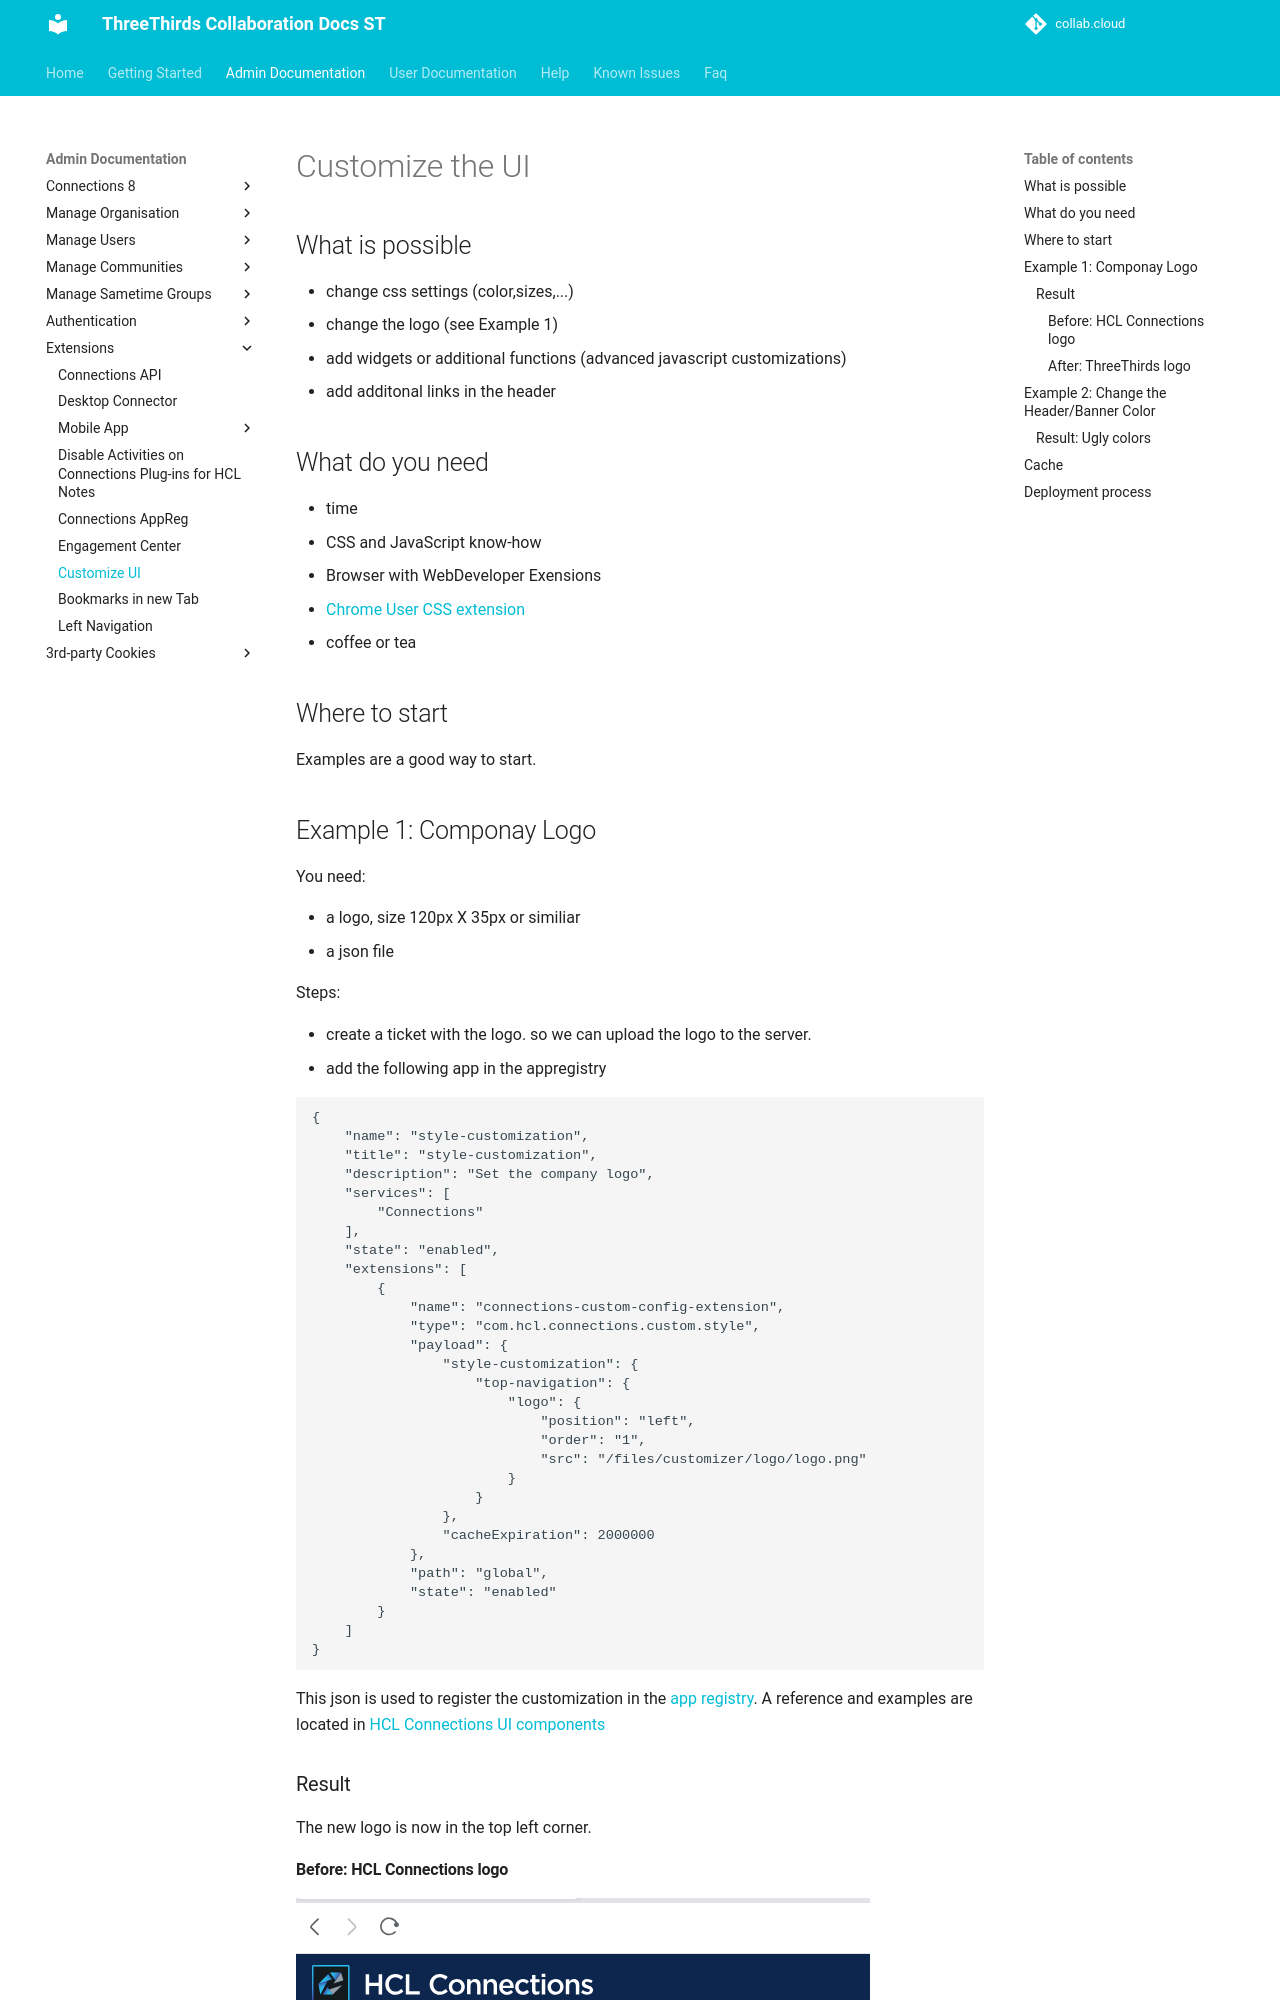

repository: collabdotcloud/docs.st.collab.cloud · page: admin/extensions/custom-css/index.html · generator: mkdocs

# Customize the UI

## What is possible

- change css settings (color,sizes,...)
- change the logo (see Example 1)
- add widgets or additional functions (advanced javascript customizations)
- add additonal links in the header

## What do you need

- time
- CSS and JavaScript know-how
- Browser with WebDeveloper Exensions
- [Chrome User CSS extension](https://chrome.google.com/webstore/detail/user-css/okpjlejfhacmgjkmknjhadmkdbcldfcb?hl=de){target="_blank"}
- coffee or tea

## Where to start

Examples are a good way to start.

## Example 1: Componay Logo

You need:

- a logo, size 120px X 35px or similiar
- a json file

Steps:

- create a ticket with the logo. so we can upload the logo to the server.
- add the following app in the appregistry

```json
{
    "name": "style-customization",
    "title": "style-customization",
    "description": "Set the company logo",
    "services": [
        "Connections"
    ],
    "state": "enabled",
    "extensions": [
        {
            "name": "connections-custom-config-extension",
            "type": "com.hcl.connections.custom.style",
            "payload": {
                "style-customization": {                    
                    "top-navigation": {
                        "logo": {
                            "position": "left",
                            "order": "1",
                            "src": "/files/customizer/logo/logo.png"
                        }
                    }
                },
                "cacheExpiration": 2000000
            },
            "path": "global",
            "state": "enabled"
        }
    ]
}
```

This json is used to register the customization in the [app registry](/admin/appreg).
A reference and examples are located in [HCL Connections UI components](https://github.com/HCL-TECH-SOFTWARE/connections-ui-docs){target="_blank"}

### Result

The new logo is now in the top left corner.
